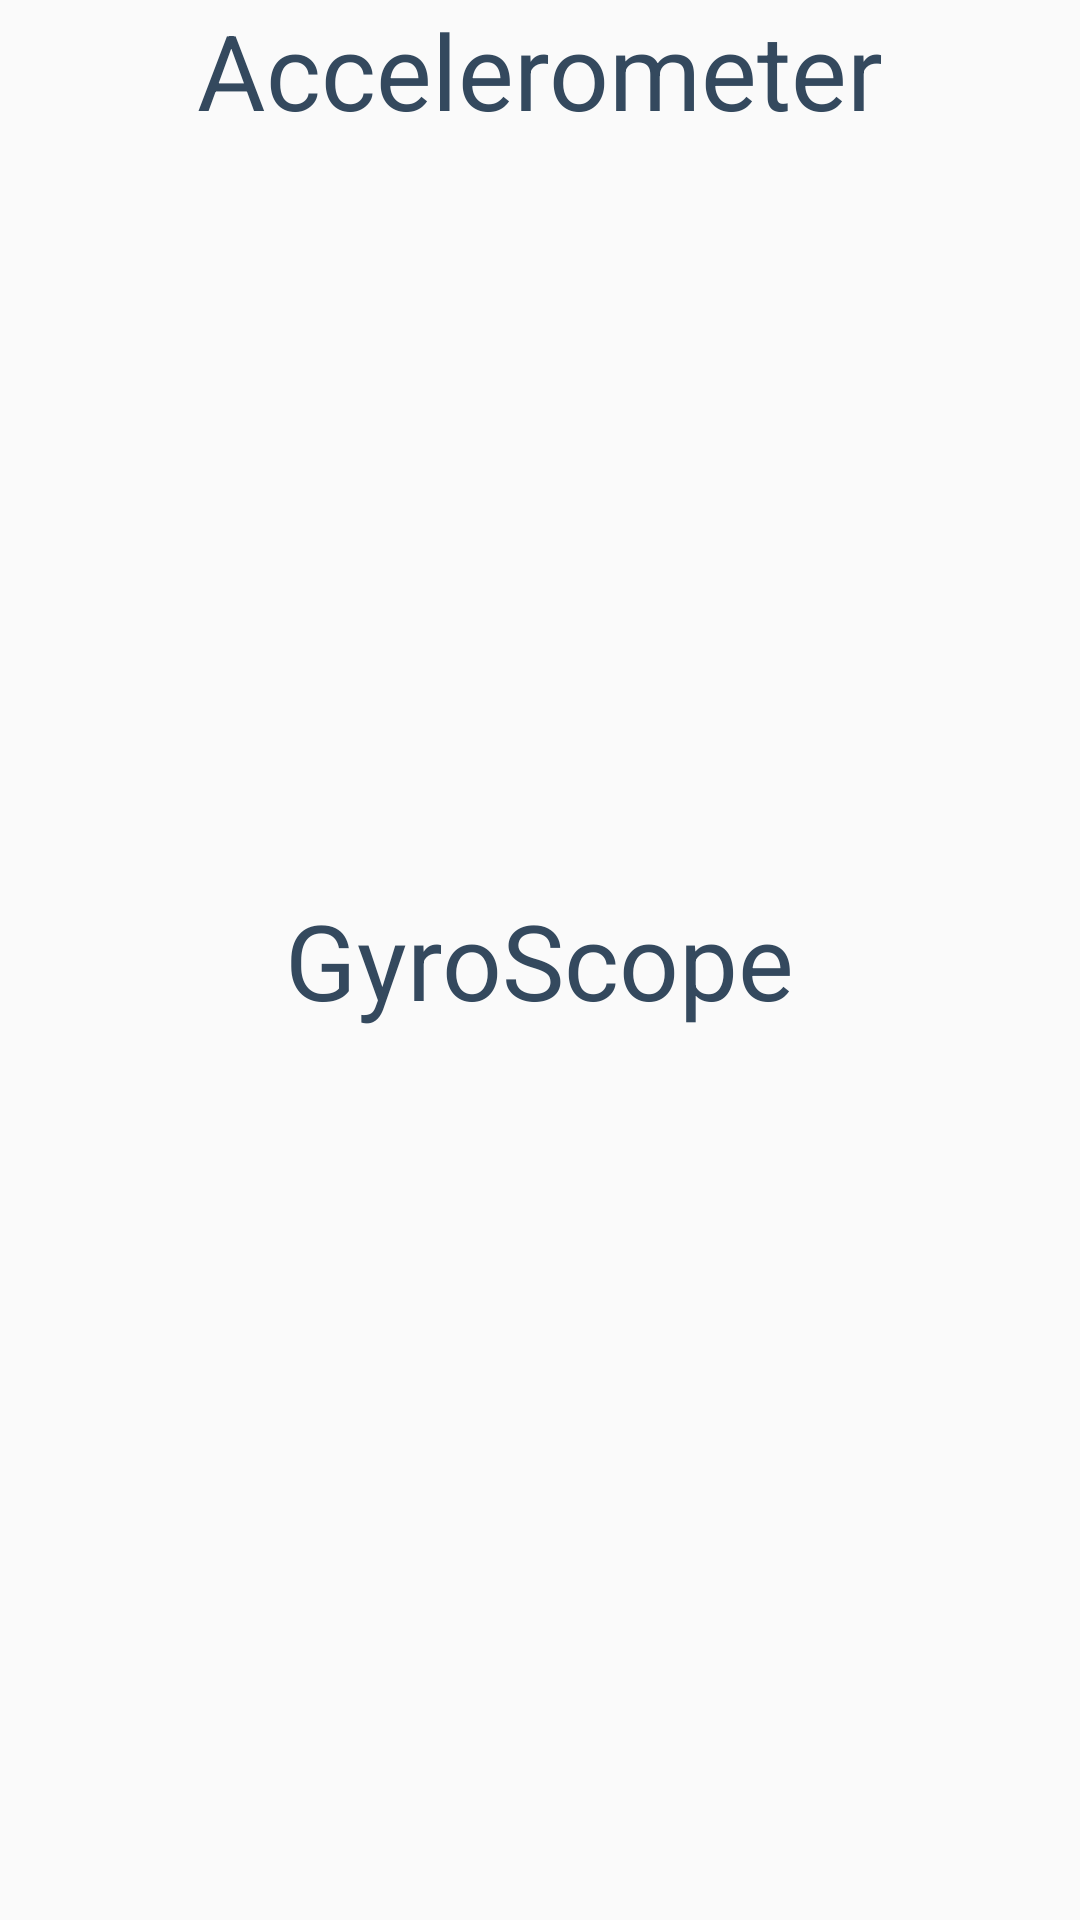

Here is an Android app screen rendered from its layout file. Give the layout XML and the strings, colors and styles it references.
<!-- AndroidManifest.xml: application theme AppTheme -->
<!-- res/layout/activity_stats_patrol.xml -->
<?xml version="1.0" encoding="utf-8"?>
<RelativeLayout xmlns:android="http://schemas.android.com/apk/res/android"
    xmlns:tools="http://schemas.android.com/tools"
    android:layout_width="match_parent"
    android:layout_height="match_parent"
    tools:context="com.example.admin.patrol.StatsPatrol">

    <TextView
        android:text="@string/Accelerometer"
        android:textColor="#34495e"
        android:layout_width="wrap_content"
        android:layout_height="wrap_content"
        android:id="@+id/accelerometerHead"
        android:textSize="35sp"
        android:layout_alignParentTop="true"
        android:layout_centerHorizontal="true" />

    <TextView
        android:text="@string/GyroScope"
        android:textColor="#34495e"
        android:layout_width="wrap_content"
        android:layout_height="wrap_content"
        android:id="@+id/gyroscopeHead"
        android:textSize="35sp"
        android:layout_centerVertical="true"
        android:layout_centerHorizontal="true" />

    <TextView
        android:typeface="serif"
        android:textColor="#34495e"
        android:textSize="30sp"
        android:paddingLeft="70sp"
        android:gravity="center_horizontal"
        android:layout_width="wrap_content"
        android:layout_height="wrap_content"
        android:text="@string/AccelData"
        android:id="@+id/AccelData"
        android:layout_below="@+id/accelerometerHead"
        android:layout_alignParentLeft="true"
        android:layout_alignParentStart="true" />

    <TextView
        android:typeface="serif"
        android:textColor="#34495e"
        android:textSize="30sp"
        android:paddingLeft="70sp"
        android:gravity="center_horizontal"
        android:layout_width="wrap_content"
        android:layout_height="wrap_content"
        android:text="@string/GyroData"
        android:id="@+id/GyroData"
        android:layout_below="@+id/gyroscopeHead"
        android:layout_alignParentLeft="true"
        android:layout_alignParentStart="true" />

</RelativeLayout>
<!-- resources referenced by this layout -->
<resources>
  <string name="AccelData" />
  <string name="Accelerometer">Accelerometer</string>
  <string name="GyroData" />
  <string name="GyroScope">GyroScope</string>
  <style name="AppTheme" parent="Theme.AppCompat.Light.DarkActionBar">
          
          <item name="colorPrimary">@color/primary_material_dark</item>
      </style>
</resources>
